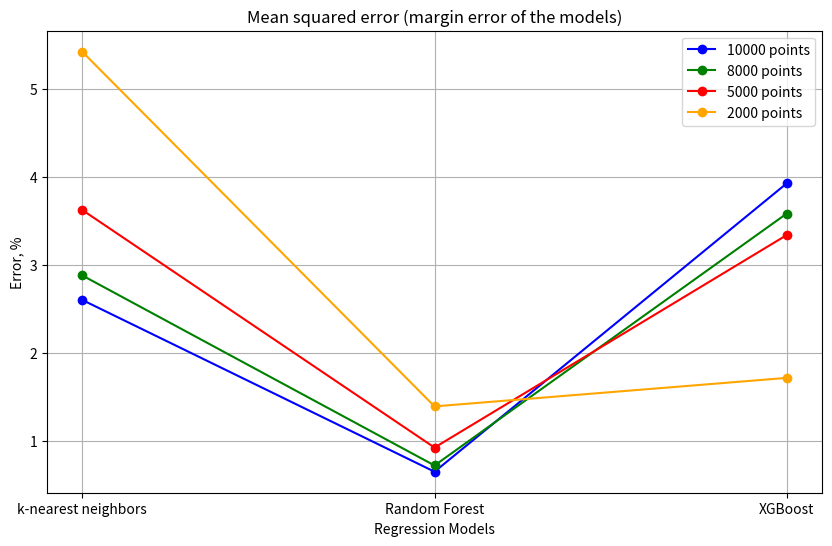

Source code (Python):
import matplotlib.pyplot as plt

models = ['k-nearest neighbors', 'Random Forest', 'XGBoost']
scores = [0.026015297348,  0.006504044119240002, 0.03926404562741593]
scores1 = [0.028799312650000002, 0.0072113483839750005, 0.03583262905619144]
scores2 = [0.036233726439999996, 0.009247466903040001, 0.03339034360558245]
scores3 = [0.05420870244, 0.013924368004450002, 0.01716258986015881]

scores = [score * 100 for score in scores]
scores1 = [score * 100 for score in scores1]
scores2 = [score * 100 for score in scores2]
scores3 = [score * 100 for score in scores3]

plt.figure(figsize=(10, 6))

plt.plot(models, scores, marker='o', linestyle='-', color='blue', label='10000 points')
plt.plot(models, scores1, marker='o', linestyle='-', color='green', label='8000 points')
plt.plot(models, scores2, marker='o', linestyle='-', color='red', label='5000 points')
plt.plot(models, scores3, marker='o', linestyle='-', color='orange', label='2000 points')

plt.title('Mean squared error (margin error of the models)')
plt.xlabel('Regression Models')
plt.ylabel('Error, %')
plt.grid(True)
plt.legend()
plt.show()
